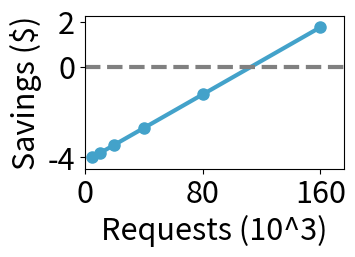
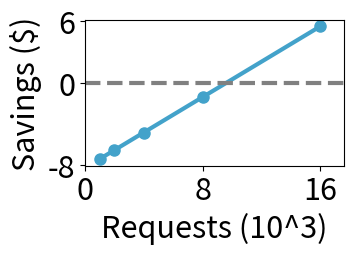
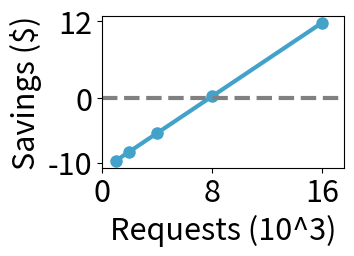

The matplotlib source for these figures, in order:
import matplotlib.pyplot as plt
import numpy as np

OUTPUT = "output"
INPUT = "input"
LLAMA_405B_TURBO = "Llama-405B-turbo"
LLAMA_70B_TURBO = "Llama-70B-turbo"
LLAMA_8B = "Llama-8B"
BERT_80M = "bert-80M"
GPT_4_1 = "gpt-4.1"
GPT_4_1_MINI = "gpt-4.1_mini"
GPT_4_1_NANO = "gpt-4.1_nano"

INPUT_TOKENS = "input_tokens"
OUTPUT_TOKENS = "output_tokens"
NUM_REQUESTS = "num_requests"
MODEL_ID = "model_id"

MODEL_PRICING_PER_1M = {  # prices in $/1M tokens
    # https://api.together.ai/models/togethercomputer/m2-bert-80M-32k-retrieval
    BERT_80M: {INPUT: 0.01, OUTPUT: 0.01},
    # Ref
    LLAMA_8B: {INPUT: 0.20, OUTPUT: 0.02},
    # https://api.together.ai/models/meta-llama/Llama-3.3-70B-Instruct-Turbo
    LLAMA_70B_TURBO: {INPUT: 0.88, OUTPUT: 0.88},
    # https://api.together.ai/models/meta-llama/Meta-Llama-3.1-405B-Instruct-Turbo
    LLAMA_405B_TURBO: {INPUT: 3.50, OUTPUT: 3.50},
    # https://platform.openai.com/docs/pricing
    # - gpt 4.1: 2.00\$ (input), 8.00\$ (output), batch prices half
    GPT_4_1: {INPUT: 2, OUTPUT: 8},
    # - gpt 4.1-mini: 0.40\$ (input), 1.60\$ (output), batch prices half
    GPT_4_1_MINI: {INPUT: 0.4, OUTPUT: 1.6},
    # - gpt 4.1-nano: 0.10\$ (input), 0.40\$ (output), batch prices half
    GPT_4_1_NANO: {INPUT: 0.1, OUTPUT: 0.4},
}


def base_price_estimation(input_tokens, output_tokens, num_requests, model_id):
    # scale price to 1M tokens
    inp_token_price = MODEL_PRICING_PER_1M[model_id][INPUT] / 10 ** 6
    out_token_price = MODEL_PRICING_PER_1M[model_id][OUTPUT] / 10 ** 6

    price_per_request = inp_token_price * input_tokens + out_token_price * output_tokens

    price = price_per_request * num_requests

    return price


def config_price_estimation(config):
    return base_price_estimation(
        config[INPUT_TOKENS],
        config[OUTPUT_TOKENS],
        config[NUM_REQUESTS],
        config[MODEL_ID]
    )


def combined_price_estimation(large_config, small_config, total_requests, large_requests):
    large_config[NUM_REQUESTS] = large_requests
    small_config[NUM_REQUESTS] = total_requests - large_requests
    large_model_price = config_price_estimation(large_config)
    small_model_price = config_price_estimation(small_config)

    # TODO get better numbers here, probably cost will go lower
    # for now assume GPU time of 3 hours for model search and fine-tuning, have to validate
    # cost per hour ~1.2$/h -> ~4$
    compute_cost = 4

    return large_model_price + small_model_price + compute_cost


def collect_comparison_data(request_range_range, large_model, small_model):
    base_prices = {}
    optimized_prices = {}

    input_tokens = 403
    output_tokens = 8
    wrapped_input_tokens = 590
    wrapped_output_tokens = 40
    switch_after_n_items = 5000

    large_config = {INPUT_TOKENS: input_tokens, OUTPUT_TOKENS: output_tokens, MODEL_ID: large_model}
    small_config = {INPUT_TOKENS: wrapped_input_tokens, OUTPUT_TOKENS: wrapped_output_tokens, MODEL_ID: small_model}

    for num_requests in request_range_range:
        base_prices[num_requests] = \
            base_price_estimation(input_tokens, output_tokens, num_requests, large_model)
        optimized_prices[num_requests] = \
            combined_price_estimation(large_config, small_config, num_requests, switch_after_n_items)

    return base_prices, optimized_prices


def plot_price_savings(request_range_range, large_model, small_model):

    base_prices, optimized_prices = collect_comparison_data(request_range_range, large_model, small_model)

    requests = list(request_range_range)
    savings = [
        base_prices[n] - optimized_prices[n]
        for n in requests
    ]

    plt.rcParams.update({'font.size': 22})
    plt.figure(figsize=(4, 3))
    x = [n // 1000 for n in requests]
    # increase marker size for better visibility
    plt.plot(x, savings, marker='o', color='#43a2ca', linewidth=3, markersize=8)
    plt.xlabel("Requests (10^3)")
    plt.axhline(0, color='gray', linestyle='--', linewidth=3)

    # ensure x axis starts at 0 and always shows exactly 3 ticks (starting with 0)
    x_max = max(x) if x else 0
    if x_max < 2:
        x_max = 2
    # add a tiny bit of space on the right so the last marker isn't cut off
    padding = max(1, x_max * 0.1)
    plt.xlim(left=0, right=x_max + padding)
    plt.xticks(np.linspace(0, x_max, 3))

    plt.ylabel("Savings ($)")

    y_min = min(savings) if savings else 0
    y_max = max(savings) if savings else 0
    if y_min == y_max:
        y_max = y_min + 1.0

    # Ensure 0 is always between y_min and y_max
    if y_max < 0:
        y_max = 0
    if y_min > 0:
        y_min = 0

    y_padding = max(0.5, (y_max - y_min) * 0.05)
    plt.ylim(bottom=y_min - y_padding, top=y_max + y_padding)
    plt.yticks([int(y_min - y_padding), 0, int(y_max + y_padding)])


    # plt.title(f"Price Savings: {large_model} vs Optimized ({small_model})")
    plt.tight_layout()
    plt.savefig(f"price_savings_{large_model}_vs_{small_model}.pdf")
    plt.show()


if __name__ == '__main__':
    input_tokens = 403
    output_tokens = 8
    wrapped_input_tokens = 590
    wrapped_output_tokens = 40
    num_requests = 1000000
    switch_after_n_items = 5000
    # for model_id in [BERT_80M, LLAMA_8B, LLAMA_70B_TURBO, LLAMA_405B_TURBO, GPT_4_1, GPT_4_1_MINI, GPT_4_1_NANO]:
    #     for model_id in [BERT_80M, LLAMA_8B, LLAMA_70B_TURBO, LLAMA_405B_TURBO, GPT_4_1, GPT_4_1_MINI, GPT_4_1_NANO]:
    #         price = base_price_estimation(input_tokens, output_tokens, num_requests, model_id)
    #     print(f"{model_id}: {price:.2f}$")

    for large_model, small_model in [(GPT_4_1_NANO, BERT_80M), (GPT_4_1_MINI, BERT_80M), (GPT_4_1, BERT_80M), (LLAMA_8B, BERT_80M), (LLAMA_70B_TURBO, BERT_80M), (LLAMA_405B_TURBO, BERT_80M)]:
    # for large_model, small_model in [(GPT_4_1, BERT_80M)]:
        large_config = {INPUT_TOKENS: input_tokens, OUTPUT_TOKENS: output_tokens, MODEL_ID: large_model}
        small_config = {INPUT_TOKENS: wrapped_input_tokens, OUTPUT_TOKENS: wrapped_output_tokens, MODEL_ID: small_model}

        print()
        print(f"{small_model} vs. {large_model}")
        base_price = base_price_estimation(input_tokens, output_tokens, num_requests, large_model)
        combined_price = combined_price_estimation(large_config, small_config, num_requests, switch_after_n_items)
        print(f"base: {base_price:.2f}$")
        print(f"combined: {combined_price:.2f}$")
        print(f"difference: {base_price - combined_price:.2f}$")
        print(f"factor: {base_price / combined_price:.2f}x")

    request_range_model_pairs = [
        (GPT_4_1_NANO, [5000, 10000, 20000, 40000, 80000, 160000]),
        (GPT_4_1, [1000, 2000, 4000, 8000, 16000]),
        (LLAMA_405B_TURBO, [1000, 2000, 4000, 8000, 16000]),
    ]
    for model, requests in request_range_model_pairs:
        plot_price_savings(requests, model, BERT_80M)
